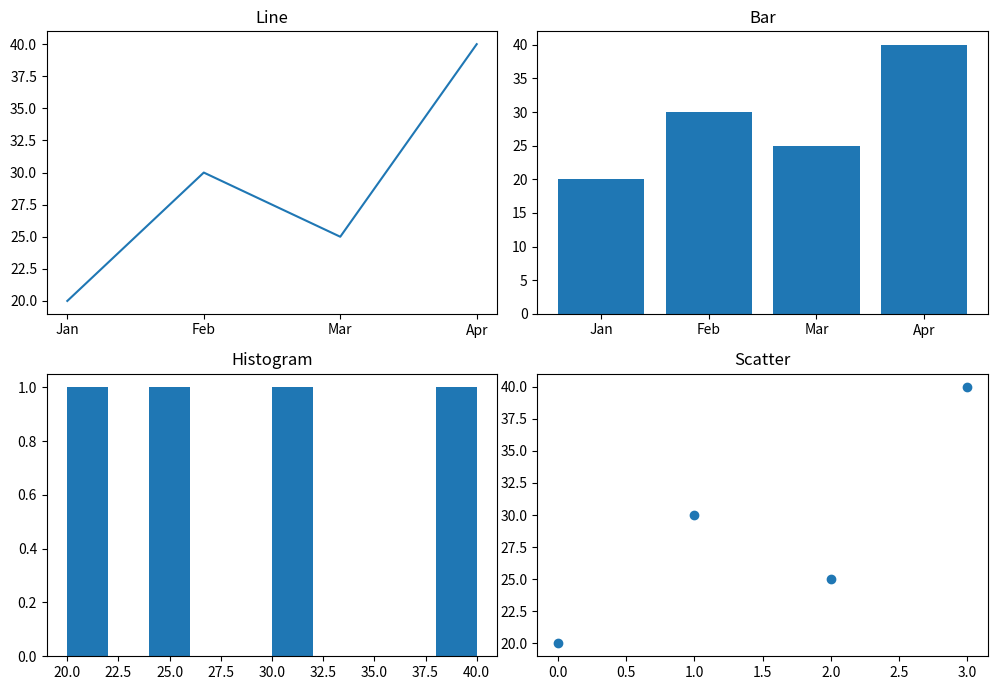

Write Python code to recreate this figure.
import matplotlib.pyplot as plt

months = ["Jan", "Feb", "Mar", "Apr"]
sales = [20, 30, 25, 40]

fig, axes = plt.subplots(2, 2, figsize=(10, 7))

axes[0, 0].plot(months, sales)
axes[0, 0].set_title("Line")

axes[0, 1].bar(months, sales)
axes[0, 1].set_title("Bar")

axes[1, 0].hist(sales)
axes[1, 0].set_title("Histogram")

axes[1, 1].scatter(range(4), sales)
axes[1, 1].set_title("Scatter")

plt.tight_layout()
plt.show()
